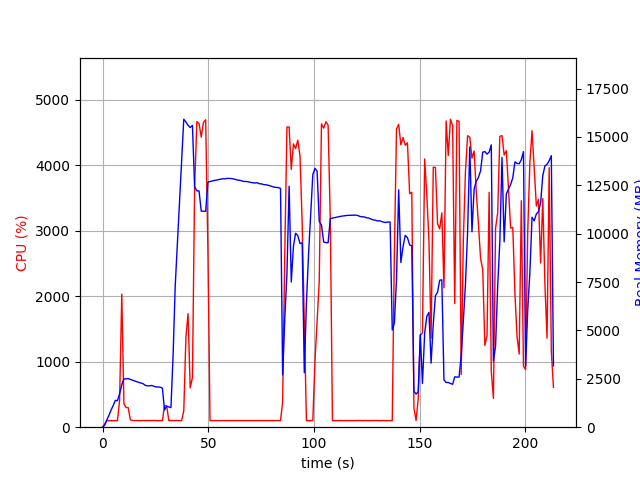

Values plotted in this chart, from the file beside it:
elapsed_time, nproc, cpu, mem_real, mem_virtual
4.315376281738281e-05, 1, 0.0, 7.695, 3185
1.007, 1, 47.6, 103.5, 770.1
2.016, 1, 99.1, 373.4, 1894
3.024, 1, 100.3, 613.4, 3174
4.031, 1, 99.2, 887.4, 3174
5.041, 1, 100.1, 1120, 5740
6.049, 1, 100.2, 1386, 5740
7.059, 1, 100.0, 1372, 5228
8.07, 1, 413.4, 1733, 9410
9.097, 1, 2033, 2196, 9908
10.11, 1, 357.1, 2497, 10201
11.12, 1, 300.6, 2495, 10201
12.13, 1, 299.6, 2517, 10241
13.14, 1, 114.7, 2471, 10241
14.15, 1, 101.8, 2431, 10241
15.17, 1, 100.8, 2393, 10241
16.18, 1, 102.9, 2352, 10241
17.19, 1, 100.8, 2318, 10241
18.2, 1, 100.9, 2281, 10241
19.21, 1, 100.9, 2246, 10241
20.22, 1, 101.0, 2162, 10241
21.23, 1, 100.9, 2137, 10241
22.24, 1, 100.8, 2139, 10337
23.25, 1, 99.9, 2155, 10337
24.26, 1, 102.9, 2116, 10337
25.27, 1, 102.0, 2082, 10337
26.29, 1, 98.8, 2078, 10337
27.3, 1, 101.9, 2066, 10337
28.31, 1, 101.0, 2016, 10337
29.32, 1, 326.8, 891, 10461
30.33, 1, 327.1, 1083, 12117
31.34, 1, 100.8, 1047, 12117
32.35, 1, 102.9, 1011, 12117
33.36, 1, 102.1, 3705, 38359
34.37, 1, 101.0, 7310, 38359
35.38, 1, 102.9, 9511, 38359
36.39, 1, 100.9, 11620, 38359
37.4, 1, 101.0, 13749, 38359
38.41, 1, 251.3, 15918, 38439
39.43, 1, 1374, 15777, 38439
40.44, 1, 1734, 15605, 38439
41.45, 1, 598.6, 15488, 38439
42.52, 1, 760.4, 15597, 38439
43.53, 1, 3640, 12429, 38439
44.6, 1, 4668, 12211, 38439
45.64, 1, 4638, 12211, 38439
46.68, 1, 4432, 11164, 38439
47.73, 1, 4657, 11164, 38439
48.77, 1, 4696, 11155, 38439
49.82, 1, 2717, 12670, 39668
50.83, 1, 100.2, 12698, 39668
51.84, 1, 99.2, 12723, 39668
52.85, 1, 101.1, 12749, 39668
53.85, 1, 100.2, 12774, 39668
54.86, 1, 100.2, 12801, 39668
55.87, 1, 101.1, 12818, 39668
56.88, 1, 100.2, 12840, 39668
57.89, 1, 101.1, 12836, 39668
58.89, 1, 100.2, 12860, 39668
59.91, 1, 100.9, 12855, 39668
... 151 more rows
